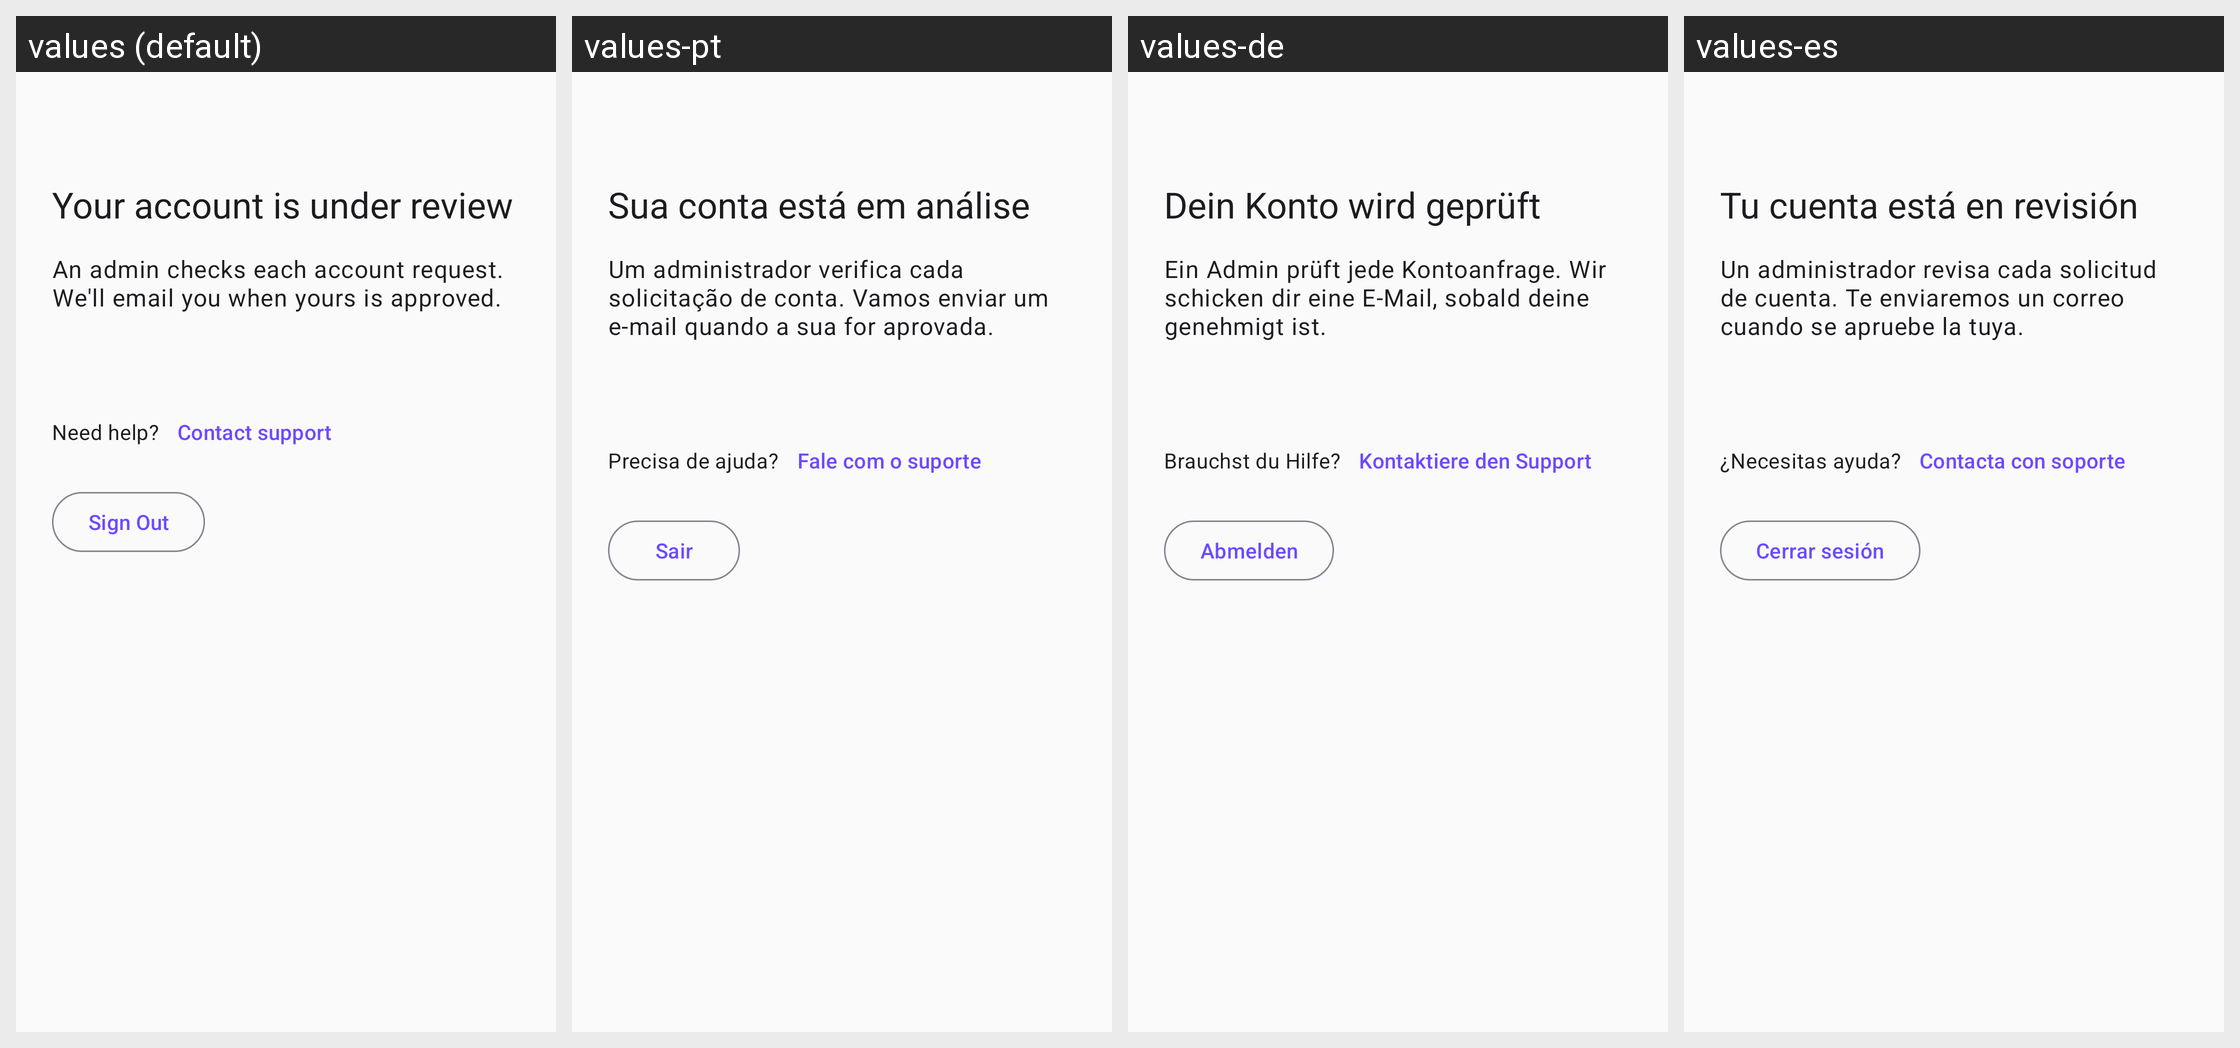

This grid shows one Android layout under several languages. Give, for every string resource on the screen, its name, the default text and each shown locale's text.
Android screen res/layout/activity_under_review.xml rendered under 4 locales, left to right: values (default), values-pt, values-de, values-es. Device: Nexus 5 (rendered at 1080×1920; each locale shown at half size, 540×960, under a caption strip naming it); theme Theme.Track.
Other locales in the repository, not shown: values-fr, values-ja, values-ko.
Strings drawn on this screen, with the default value and each locale's value (text and hints the layout hard-codes, and strings that could not be matched under every locale, appear in the picture but are not listed):

under_review_title
  values: Your account is under review
  values-pt: Sua conta está em análise
  values-de: Dein Konto wird geprüft
  values-es: Tu cuenta está en revisión

under_review_body
  values: An admin checks each account request. We'll email you when yours is approved.
  values-pt: Um administrador verifica cada solicitação de conta. Vamos enviar um e-mail quando a sua for aprovada.
  values-de: Ein Admin prüft jede Kontoanfrage. Wir schicken dir eine E-Mail, sobald deine genehmigt ist.
  values-es: Un administrador revisa cada solicitud de cuenta. Te enviaremos un correo cuando se apruebe la tuya.

not_approved_need_help
  values: Need help?
  values-pt: Precisa de ajuda?
  values-de: Brauchst du Hilfe?
  values-es: ¿Necesitas ayuda?

not_approved_contact_support
  values: Contact support
  values-pt: Fale com o suporte
  values-de: Kontaktiere den Support
  values-es: Contacta con soporte

settings_logout
  values: Sign Out
  values-pt: Sair
  values-de: Abmelden
  values-es: Cerrar sesión
